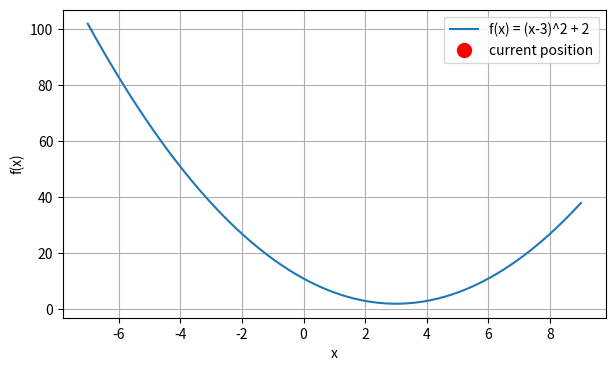

Source code (Python):
"""
Animation 1: Gradient Descent path animation

Watch a point roll downhill towards the minimum of f(x) = (x-3)^2 + 2,
one gradient step per frame.
"""
import numpy as np
import matplotlib.pyplot as plt
from matplotlib import animation

f = lambda x: (x - 3) ** 2 + 2
grad_f = lambda x: 2 * (x - 3)

x0 = -6.0
lr_anim = 0.2
gd_path = [x0]
for _ in range(25):
    x0 = x0 - lr_anim * grad_f(x0)
    gd_path.append(x0)

xs_anim = np.linspace(-7, 9, 200)
fig_a, ax_a = plt.subplots(figsize=(7, 4))
ax_a.plot(xs_anim, f(xs_anim), label='f(x) = (x-3)^2 + 2')
point_a, = ax_a.plot([], [], 'ro', markersize=10, label='current position')
trail_a, = ax_a.plot([], [], 'r--', alpha=0.6)
ax_a.set_xlabel('x'); ax_a.set_ylabel('f(x)')
ax_a.legend(); ax_a.grid(True)


def update_a(frame):
    point_a.set_data([gd_path[frame]], [f(gd_path[frame])])
    trail_a.set_data(gd_path[:frame + 1], [f(v) for v in gd_path[:frame + 1]])
    ax_a.set_title(f'Gradient Descent — step {frame}/{len(gd_path) - 1}, x = {gd_path[frame]:.3f}')
    return point_a, trail_a


anim_a = animation.FuncAnimation(fig_a, update_a, frames=len(gd_path), interval=300, blit=False)
plt.show()
